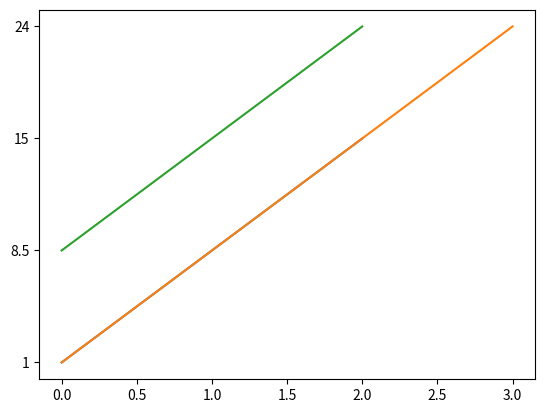

Generate this figure with matplotlib:
# Prueba_de_matplotlib.py

# [redacted]
# 29.Octubre.2019

import numpy as np
import matplotlib.pyplot as plt

lista = [['0','1',"2",'3','4','5',6],['7',"8.5",'9','10',"11",'12','13'],['14','15','16','17','18',"19","20"],]
lista = np.array(lista)
print(lista[:,1])
Data = lista[:,1]

plt.plot(Data)
plt.show()

Data = np.append(Data,24)
print(Data)
plt.plot(Data)
plt.show()

Data = np.delete(Data,0)
print(Data)
plt.plot(Data)
plt.show()
